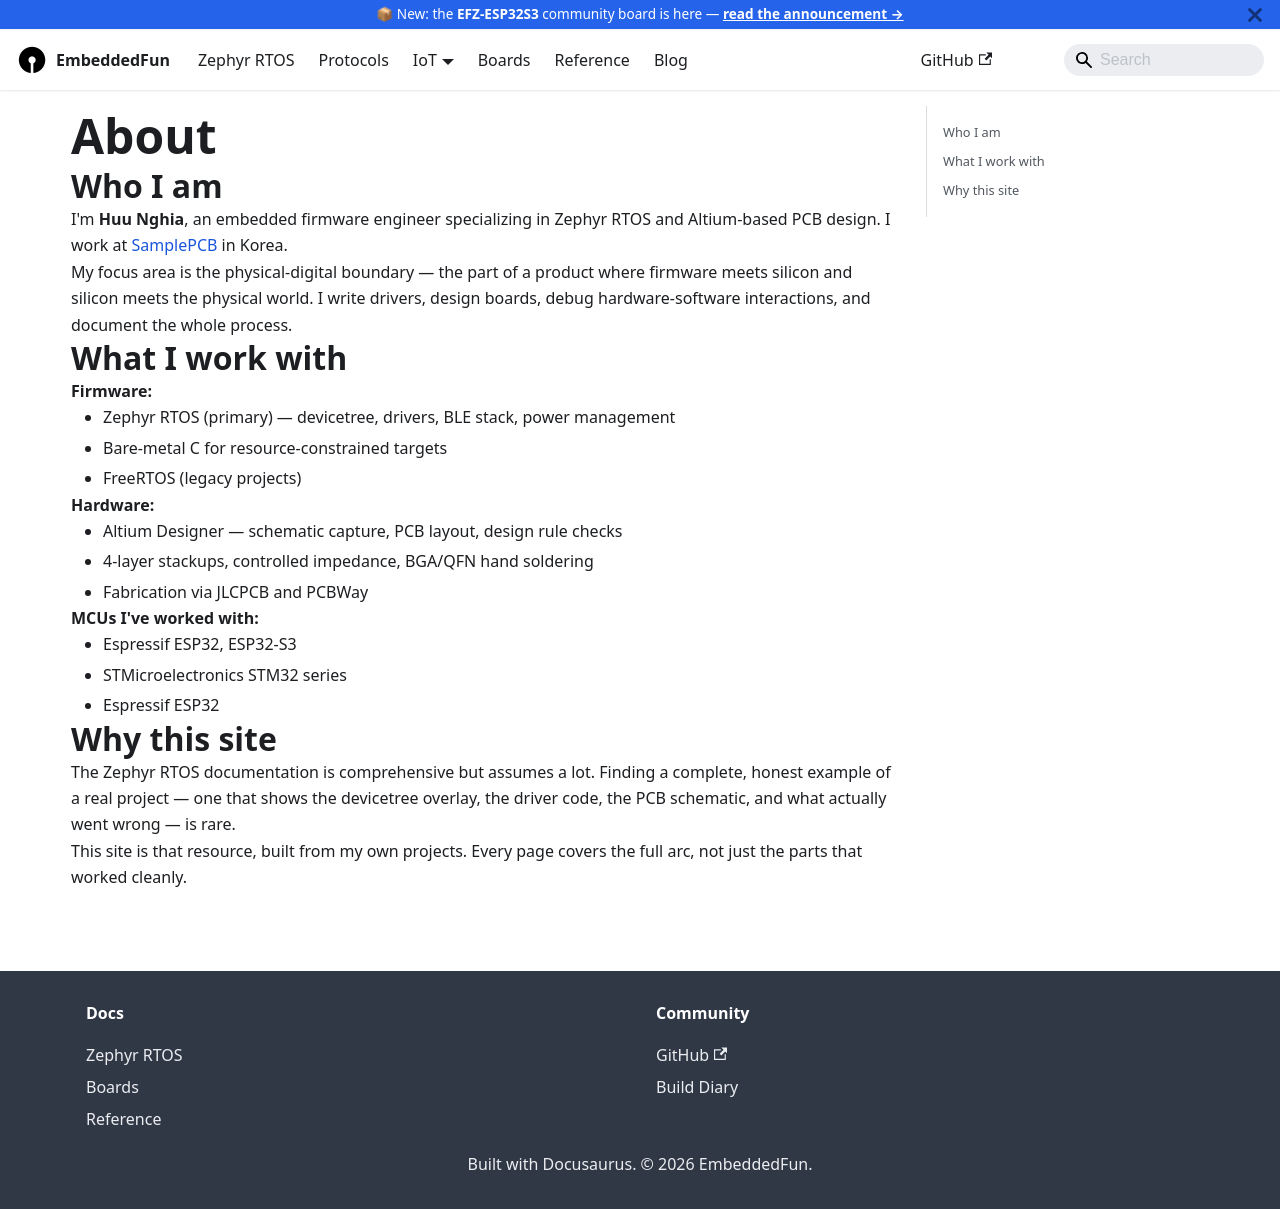

repository: huunghiaspkt/huunghiaspkt.github.io · page: docs/getting-started/about/index.html · generator: docusaurus

---
title: About
sidebar_label: About
---

# About

## Who I am

I'm **Huu Nghia**, an embedded firmware engineer specializing in Zephyr RTOS and Altium-based PCB design. I work at [SamplePCB](https://samplepcb.co.kr) in Korea.

My focus area is the physical-digital boundary — the part of a product where firmware meets silicon and silicon meets the physical world. I write drivers, design boards, debug hardware-software interactions, and document the whole process.

## What I work with

**Firmware:**
- Zephyr RTOS (primary) — devicetree, drivers, BLE stack, power management
- Bare-metal C for resource-constrained targets
- FreeRTOS (legacy projects)

**Hardware:**
- Altium Designer — schematic capture, PCB layout, design rule checks
- 4-layer stackups, controlled impedance, BGA/QFN hand soldering
- Fabrication via JLCPCB and PCBWay

**MCUs I've worked with:**
- Espressif ESP32, ESP32-S3
- STMicroelectronics STM32 series
- Espressif ESP32

## Why this site

The Zephyr RTOS documentation is comprehensive but assumes a lot. Finding a complete, honest example of a real project — one that shows the devicetree overlay, the driver code, the PCB schematic, and what actually went wrong — is rare.

This site is that resource, built from my own projects. Every page covers the full arc, not just the parts that worked cleanly.
